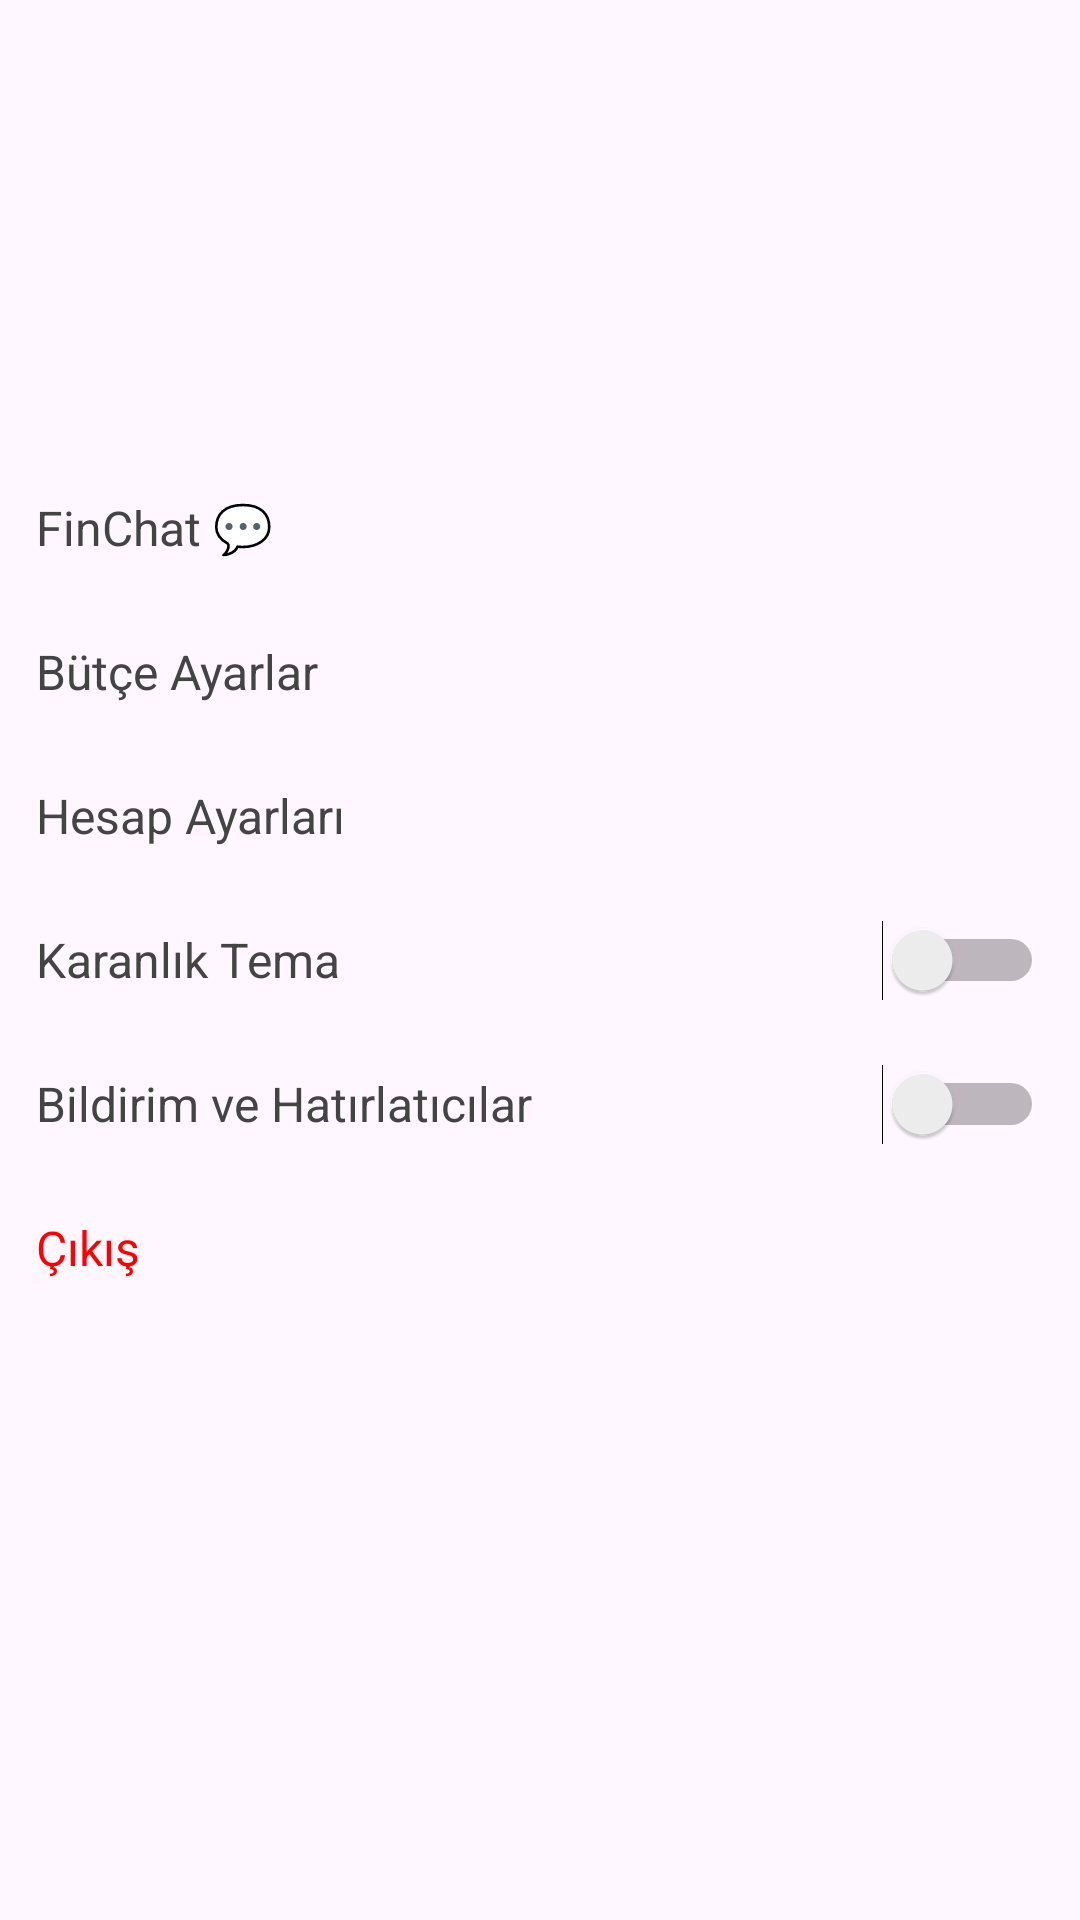

Write the Android layout XML for this screen, with the resource values it uses.
<!-- AndroidManifest.xml: application theme Theme.Finsight20 -->
<!-- res/layout/fragment_ayarlar.xml -->
<?xml version="1.0" encoding="utf-8"?>
<androidx.constraintlayout.widget.ConstraintLayout xmlns:android="http://schemas.android.com/apk/res/android"
    xmlns:app="http://schemas.android.com/apk/res-auto"
    xmlns:tools="http://schemas.android.com/tools"
    android:id="@+id/ayarlarFragment"
    android:layout_width="match_parent"
    android:layout_height="match_parent"

    tools:context=".ui.fragment.ayarlarFragment">

    
    <TextView
        android:id="@+id/txtHesap"
        android:layout_width="0dp"
        android:layout_height="48dp"
        android:background="?attr/selectableItemBackground"
        android:clickable="true"
        android:focusable="true"
        android:gravity="center_vertical"
        android:paddingStart="12dp"
        android:paddingEnd="12dp"
        android:text="Hesap Ayarları"
        android:textColor="#444"
        android:textSize="16sp"
        app:layout_constraintEnd_toStartOf="@+id/arrow1"
        app:layout_constraintStart_toStartOf="parent"
        app:layout_constraintTop_toBottomOf="@+id/txtbutce" />

    <TextView
        android:id="@+id/txtbutce"
        android:layout_width="0dp"
        android:layout_height="48dp"
        android:background="?attr/selectableItemBackground"
        android:clickable="true"
        android:focusable="true"
        android:gravity="center_vertical"
        android:paddingStart="12dp"
        android:paddingEnd="12dp"
        android:text="Bütçe Ayarlar"
        android:textColor="#444"
        android:textSize="16sp"
        app:layout_constraintEnd_toStartOf="@+id/arrow1"
        app:layout_constraintHorizontal_bias="0.0"
        app:layout_constraintStart_toStartOf="parent"
        app:layout_constraintTop_toBottomOf="@+id/txtchat" />

    <TextView
        android:id="@+id/txtchat"
        android:layout_width="0dp"
        android:layout_height="48dp"
        android:layout_marginTop="152dp"
        android:background="?attr/selectableItemBackground"
        android:clickable="true"
        android:focusable="true"
        android:gravity="center_vertical"
        android:paddingStart="12dp"
        android:paddingEnd="12dp"
        android:text="FinChat 💬"
        android:textColor="#444"
        android:textSize="16sp"
        app:layout_constraintEnd_toStartOf="@+id/arrow1"
        app:layout_constraintHorizontal_bias="0.0"
        app:layout_constraintStart_toStartOf="parent"
        app:layout_constraintTop_toTopOf="parent" />

    <ImageView
        android:id="@+id/butcearrow"
        android:layout_width="48dp"
        android:layout_height="48dp"
        android:layout_marginEnd="8dp"
        android:padding="12dp"
        android:src="@drawable/sag_ok_24"
        app:layout_constraintEnd_toEndOf="parent"
        app:layout_constraintTop_toTopOf="@+id/txtbutce" />

    <ImageView
        android:id="@+id/chararrow"
        android:layout_width="48dp"
        android:layout_height="48dp"
        android:padding="12dp"
        android:src="@drawable/sag_ok_24"
        app:layout_constraintStart_toEndOf="@+id/txtchat"
        app:layout_constraintTop_toTopOf="@+id/txtchat" />

    <ImageView
        android:id="@+id/arrow1"
        android:layout_width="48dp"
        android:layout_height="48dp"
        android:padding="12dp"
        android:src="@drawable/sag_ok_24"
        app:layout_constraintTop_toTopOf="@id/txtHesap"
        app:layout_constraintEnd_toEndOf="parent" />

    

    <TextView
        android:id="@+id/txtKaranlikTema"
        android:layout_width="0dp"
        android:layout_height="48dp"
        android:text="Karanlık Tema"
        android:textColor="#444"
        android:textSize="16sp"
        android:gravity="center_vertical"
        android:paddingStart="12dp"
        app:layout_constraintTop_toBottomOf="@+id/txtHesap"
        app:layout_constraintStart_toStartOf="parent"
        app:layout_constraintEnd_toStartOf="@+id/switchDark" />

    <Switch
        android:id="@+id/switchDark"
        android:layout_width="wrap_content"
        android:layout_height="48dp"
        android:paddingEnd="12dp"
        app:layout_constraintTop_toTopOf="@id/txtKaranlikTema"
        app:layout_constraintBottom_toBottomOf="@id/txtKaranlikTema"
        app:layout_constraintEnd_toEndOf="parent" />

    
    <TextView
        android:id="@+id/txtBildirim"
        android:layout_width="0dp"
        android:layout_height="48dp"
        android:text="Bildirim ve Hatırlatıcılar"
        android:textColor="#444"
        android:textSize="16sp"
        android:gravity="center_vertical"
        android:paddingStart="12dp"
        app:layout_constraintTop_toBottomOf="@+id/txtKaranlikTema"
        app:layout_constraintStart_toStartOf="parent"
        app:layout_constraintEnd_toStartOf="@+id/switchNotify" />

    <Switch
        android:id="@+id/switchNotify"
        android:layout_width="wrap_content"
        android:layout_height="48dp"
        android:paddingEnd="12dp"
        app:layout_constraintTop_toTopOf="@id/txtBildirim"
        app:layout_constraintBottom_toBottomOf="@id/txtBildirim"
        app:layout_constraintEnd_toEndOf="parent" />

    
    <TextView
        android:id="@+id/txtCikis"
        android:layout_width="0dp"
        android:layout_height="48dp"
        android:text="Çıkış"
        android:textColor="#FF0000"
        android:textSize="16sp"
        android:background="?attr/selectableItemBackground"
        android:clickable="true"
        android:focusable="true"
        android:gravity="center_vertical"
        android:paddingStart="12dp"
        android:paddingEnd="12dp"
        app:layout_constraintTop_toBottomOf="@+id/txtBildirim"
        app:layout_constraintStart_toStartOf="parent"
        app:layout_constraintEnd_toStartOf="@+id/arrow2" />

    <ImageView
        android:id="@+id/arrow2"
        android:layout_width="48dp"
        android:layout_height="48dp"
        android:padding="12dp"
        android:src="@drawable/sag_ok_24"
        app:layout_constraintTop_toTopOf="@id/txtCikis"
        app:layout_constraintEnd_toEndOf="parent" />


</androidx.constraintlayout.widget.ConstraintLayout>
<!-- resources referenced by this layout -->
<resources>
  <style name="Theme.Finsight20" parent="Base.Theme.Finsight20" />
  <style name="Base.Theme.Finsight20" parent="Theme.Material3.DayNight.NoActionBar">
          
          
      </style>
</resources>
